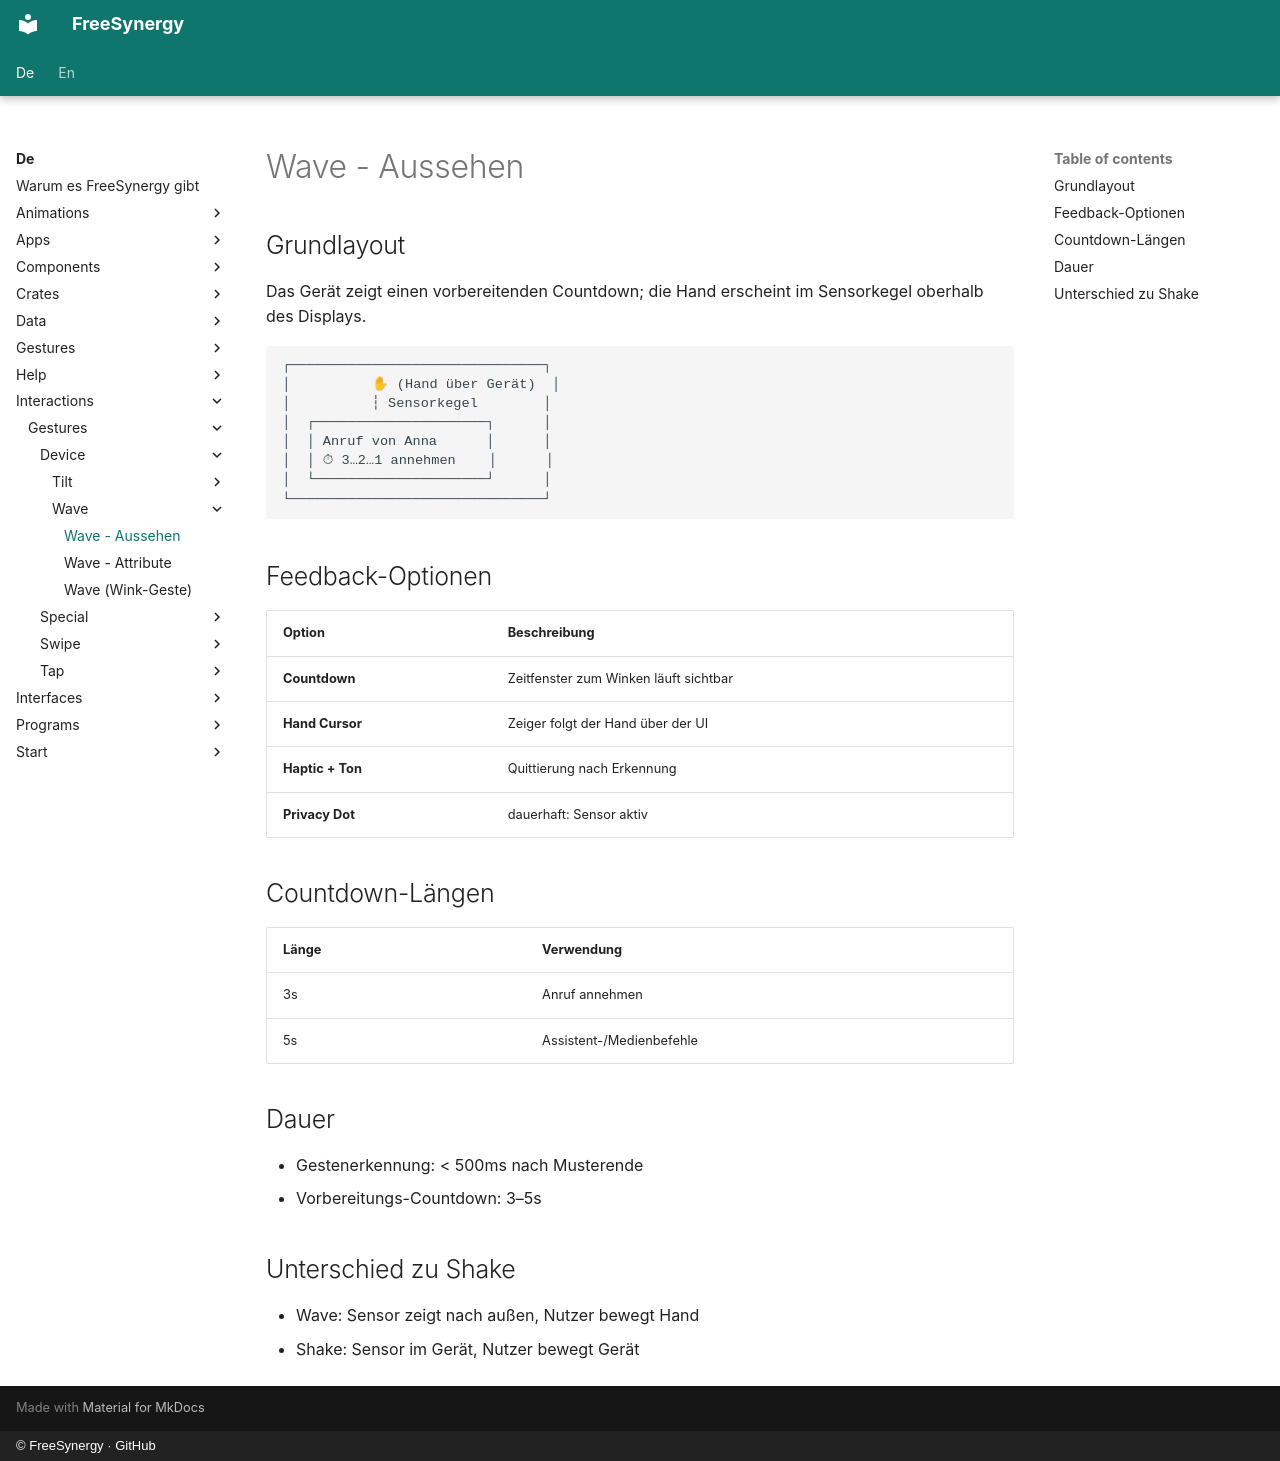

repository: FreeSynergy/fs-documentation · page: de/interactions/gestures/device/wave/appearance/index.html · generator: mkdocs · copyright: © FreeSynergy · GitHub

# Wave - Aussehen

## Grundlayout

Das Gerät zeigt einen vorbereitenden Countdown; die Hand erscheint im
Sensorkegel oberhalb des Displays.

```
┌───────────────────────────────┐
│          ✋ (Hand über Gerät)  │
│          ┆ Sensorkegel        │
│  ┌─────────────────────┐      │
│  │ Anruf von Anna      │      │
│  │ ⏱ 3…2…1 annehmen    │      │
│  └─────────────────────┘      │
└───────────────────────────────┘
```

## Feedback-Optionen

| Option | Beschreibung |
|--------|--------------|
| **Countdown** | Zeitfenster zum Winken läuft sichtbar |
| **Hand Cursor** | Zeiger folgt der Hand über der UI |
| **Haptic + Ton** | Quittierung nach Erkennung |
| **Privacy Dot** | dauerhaft: Sensor aktiv |

## Countdown-Längen

| Länge | Verwendung |
|-------|------------|
| 3s | Anruf annehmen |
| 5s | Assistent-/Medienbefehle |

## Dauer

- Gestenerkennung: < 500ms nach Musterende
- Vorbereitungs-Countdown: 3–5s

## Unterschied zu Shake

- Wave: Sensor zeigt nach außen, Nutzer bewegt Hand
- Shake: Sensor im Gerät, Nutzer bewegt Gerät
